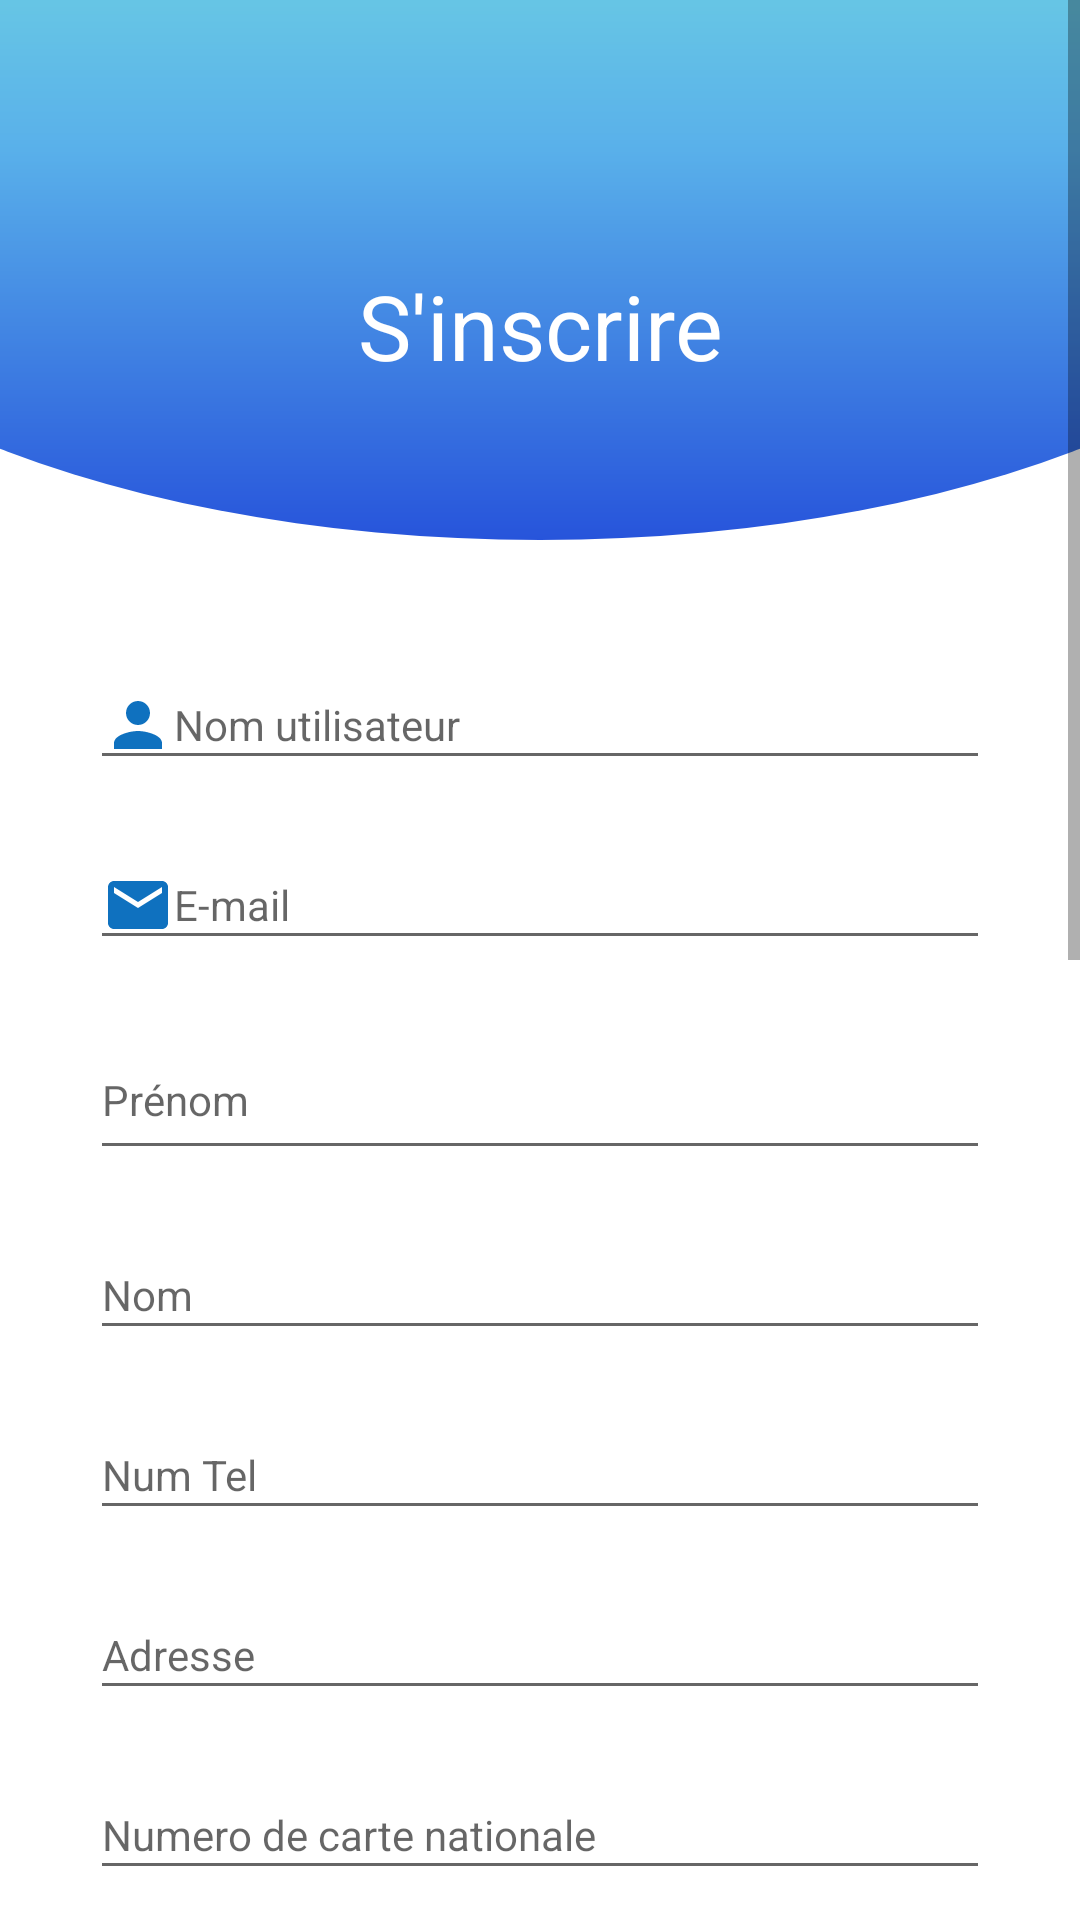

Write the Android layout XML for this screen, with the resource values it uses.
<!-- AndroidManifest.xml: application theme Theme.PatientApp -->
<!-- res/layout/activity_register.xml -->
<?xml version="1.0" encoding="utf-8"?>
<ScrollView xmlns:android="http://schemas.android.com/apk/res/android"
    xmlns:app="http://schemas.android.com/apk/res-auto"
    android:layout_width="match_parent"
    android:layout_height="match_parent"
    android:orientation="vertical">

    <LinearLayout
        android:layout_width="match_parent"
        android:layout_height="wrap_content"
        android:orientation="vertical">

        <RelativeLayout
            android:id="@+id/view"
            android:layout_width="match_parent"
            android:layout_height="210dp"
            android:background="@drawable/rectangle_round"
            android:elevation="6dp"
            android:gravity="center"
            android:orientation="vertical"
            app:layout_constraintEnd_toEndOf="parent"
            app:layout_constraintStart_toStartOf="parent"
            app:layout_constraintTop_toTopOf="parent">

            <TextView
                android:id="@+id/register_text_title"
                android:layout_width="match_parent"
                android:layout_height="wrap_content"
                android:layout_marginTop="7dp"
                android:gravity="center"
                android:text="S'inscrire"
                android:textColor="@color/white"
                android:textSize="30dp" />
        </RelativeLayout>

        <LinearLayout
            android:id="@+id/linearLayoutChamps"
            android:layout_width="match_parent"
            android:layout_height="wrap_content"
            android:layout_below="@+id/view"
            android:layout_alignParentStart="true"
            android:gravity="center"
            android:orientation="vertical"
            android:padding="10dp">

            <EditText
                android:id="@+id/username"
                android:layout_width="300dp"
                android:layout_height="40dp"
                android:drawableLeft="@drawable/ic_baseline_person_24"
                android:hint="Nom utilisateur"
                android:inputType="textEmailAddress"
                android:textSize="14sp" />

            <EditText
                android:id="@+id/email"
                android:layout_width="300dp"
                android:layout_height="40dp"
                android:layout_marginTop="20dp"
                android:drawableLeft="@drawable/ic_baseline_email_24"
                android:hint="E-mail"
                android:inputType="textEmailAddress"
                android:textSize="14sp"
                app:layout_constraintEnd_toEndOf="parent"
                app:layout_constraintStart_toStartOf="parent"
                app:layout_constraintTop_toTopOf="parent" />

            <EditText
                android:id="@+id/firstName"
                android:layout_width="300dp"
                android:layout_height="50dp"
                android:layout_marginTop="20dp"
                android:hint="Prénom"
                android:inputType="text"
                android:textSize="14sp"
                app:layout_constraintEnd_toEndOf="parent"
                app:layout_constraintStart_toStartOf="parent"
                app:layout_constraintTop_toTopOf="parent" />

            <EditText
                android:id="@+id/LastName"
                android:layout_width="300dp"
                android:layout_height="40dp"
                android:layout_marginTop="20dp"
                android:hint="Nom"
                android:inputType="text"
                android:textSize="14sp"
                app:layout_constraintEnd_toEndOf="parent"
                app:layout_constraintStart_toStartOf="parent"
                app:layout_constraintTop_toTopOf="parent" />

            <EditText
                android:id="@+id/phone"
                android:layout_width="300dp"
                android:layout_height="40dp"
                android:layout_marginTop="20dp"
                android:hint="Num Tel"
                android:inputType="text"
                android:textSize="14sp"
                app:layout_constraintEnd_toEndOf="parent"
                app:layout_constraintStart_toStartOf="parent"
                app:layout_constraintTop_toTopOf="parent" />

            <EditText
                android:id="@+id/address"
                android:layout_width="300dp"
                android:layout_height="40dp"
                android:layout_marginTop="20dp"
                android:hint="Adresse"
                android:inputType="text"
                android:textSize="14sp"
                app:layout_constraintEnd_toEndOf="parent"
                app:layout_constraintStart_toStartOf="parent"
                app:layout_constraintTop_toTopOf="parent" />

            <EditText
                android:id="@+id/carteNationale"
                android:layout_width="300dp"
                android:layout_height="40dp"
                android:layout_marginTop="20dp"
                android:hint="Numero de carte nationale"
                android:inputType="text"
                android:textSize="14sp"
                app:layout_constraintEnd_toEndOf="parent"
                app:layout_constraintStart_toStartOf="parent"
                app:layout_constraintTop_toTopOf="parent" />

            <EditText
                android:id="@+id/passport"
                android:layout_width="300dp"
                android:layout_height="40dp"
                android:layout_marginTop="20dp"
                android:hint="Numero de passport"
                android:inputType="text"
                android:textSize="14sp"
                app:layout_constraintEnd_toEndOf="parent"
                app:layout_constraintStart_toStartOf="parent"
                app:layout_constraintTop_toTopOf="parent" />

            <EditText
                android:id="@+id/register_edittext_password"
                android:layout_width="300dp"
                android:layout_height="40dp"
                android:layout_marginTop="20dp"
                android:drawableLeft="@drawable/ic_baseline_lock_24"
                android:hint="Mot de passe"
                android:inputType="textPassword"
                android:textSize="14sp" />

            <EditText
                android:id="@+id/register_edittext_Confirmpassword"
                android:layout_width="300dp"
                android:layout_height="40dp"
                android:layout_marginTop="20dp"
                android:drawableLeft="@drawable/ic_baseline_lock_24"
                android:hint="Confirmer le mot de passe"
                android:inputType="textPassword"
                android:textSize="14sp" />

            <TextView
                android:id="@+id/view_dob"
                android:layout_width="300dp"
                android:layout_height="30dp"
                android:layout_below="@id/register_edittext_Confirmpassword"
                android:layout_marginTop="20dp"
                android:text="Date de naissance:"
                android:textColor="@color/blue"
                android:textSize="20sp"
                android:textStyle="bold" />


            <TextView
                android:id="@+id/myDate"
                android:layout_width="wrap_content"
                android:layout_height="wrap_content"
                android:layout_gravity="center"
                android:layout_marginTop="35dp"
                android:text="Aperçu de la date choisie ici "
                android:textSize="18dp" />

            <DatePicker
                android:id="@+id/datePicker"
                android:layout_width="wrap_content"
                android:layout_height="wrap_content"
                android:calendarViewShown="false"
                android:datePickerMode="spinner" />


            <TextView
                android:id="@+id/Gender"
                android:layout_width="300dp"
                android:layout_height="30dp"
                android:layout_marginTop="20dp"
                android:text="Sexe:"
                android:textColor="@color/blue"
                android:textSize="20sp"
                android:textStyle="bold" />

            <RadioGroup
                android:id="@+id/radioGender"
                android:layout_width="wrap_content"
                android:layout_height="wrap_content"
                android:layout_marginTop="-40dp"
                android:orientation="horizontal">

                <RadioButton
                    android:id="@+id/radioMale"
                    android:layout_width="wrap_content"
                    android:layout_height="wrap_content"
                    android:layout_marginLeft="13dp"
                    android:text="Homme" />

                <RadioButton
                    android:id="@+id/radioFemale"
                    android:layout_width="wrap_content"
                    android:layout_height="match_parent"
                    android:layout_marginLeft="10dp"
                    android:text="Femme" />

            </RadioGroup>


            

            <Button
                android:id="@+id/register_button_inscrire"
                android:layout_width="166dp"
                android:layout_height="50dp"
                android:layout_marginLeft="90dp"
                android:layout_marginTop="30dp"
                android:backgroundTint="@color/blue"
                android:text="S’inscrire"
                android:textSize="14sp"
                android:textStyle="bold" />

            <Button
                android:id="@+id/register_button_cancel"
                android:layout_width="166dp"
                android:layout_height="50dp"
                android:layout_marginTop="-50dp"
                android:layout_marginRight="90dp"
                android:backgroundTint="@color/blue"
                android:text="Annuler"
                android:textSize="18sp"
                android:textStyle="bold" />

        </LinearLayout>
    </LinearLayout>
</ScrollView>
<!-- resources referenced by this layout -->
<resources>
  <color name="blue">#0F71BF</color>
  <color name="white">#FFFFFFFF</color>
  <!-- drawable ic_baseline_email_24 (drawable-v24) -->
  <vector android:height="24dp"
      android:tint="@color/blue"
      android:viewportHeight="24"
      android:viewportWidth="24"
      android:width="24dp"
      xmlns:android="http://schemas.android.com/apk/res/android">
      <path android:fillColor="@android:color/white"
          android:pathData="M20,4L4,4c-1.1,0 -1.99,0.9 -1.99,2L2,18c0,1.1 0.9,2 2,2h16c1.1,0 2,-0.9 2,-2L22,6c0,-1.1 -0.9,-2 -2,-2zM20,8l-8,5 -8,-5L4,6l8,5 8,-5v2z"/>
  </vector>
  <!-- drawable ic_baseline_lock_24 (drawable-v24) -->
  <vector android:height="24dp"
      android:tint="@color/blue"
      android:viewportHeight="24" android:viewportWidth="24"
      android:width="24dp" xmlns:android="http://schemas.android.com/apk/res/android">
      <path android:fillColor="@android:color/white" android:pathData="M18,8h-1L17,6c0,-2.76 -2.24,-5 -5,-5S7,3.24 7,6v2L6,8c-1.1,0 -2,0.9 -2,2v10c0,1.1 0.9,2 2,2h12c1.1,0 2,-0.9 2,-2L20,10c0,-1.1 -0.9,-2 -2,-2zM12,17c-1.1,0 -2,-0.9 -2,-2s0.9,-2 2,-2 2,0.9 2,2 -0.9,2 -2,2zM15.1,8L8.9,8L8.9,6c0,-1.71 1.39,-3.1 3.1,-3.1 1.71,0 3.1,1.39 3.1,3.1v2z"/>
  </vector>
  <!-- drawable ic_baseline_person_24 (drawable-v24) -->
  <vector android:height="24dp"
      android:tint="@color/blue"
      android:viewportHeight="24" android:viewportWidth="24"
      android:width="24dp" xmlns:android="http://schemas.android.com/apk/res/android">
      <path android:fillColor="@android:color/white" android:pathData="M12,12c2.21,0 4,-1.79 4,-4s-1.79,-4 -4,-4 -4,1.79 -4,4 1.79,4 4,4zM12,14c-2.67,0 -8,1.34 -8,4v2h16v-2c0,-2.66 -5.33,-4 -8,-4z"/>
  </vector>
  <!-- drawable rectangle_round (drawable) -->
  <?xml version="1.0" encoding="utf-8"?>
  <layer-list xmlns:android="http://schemas.android.com/apk/res/android">
      <item>
          <shape android:shape="rectangle" />
      </item>
      <item
          android:bottom="30dp"
          android:left="-100dp"
          android:right="-100dp"
          android:top="-80dp">
          <shape android:shape="oval">
              <gradient
                  android:angle="90"
                  android:startColor="#2754DB"
                  android:centerColor="#59B0EA"
                  android:endColor="#7CE8DD"
                  android:type="linear" />
          </shape>
      </item>
  </layer-list>
  <style name="Theme.PatientApp" parent="Theme.MaterialComponents.DayNight.NoActionBar">
          
          <item name="colorPrimary">@color/colorPrimary</item>
          <item name="colorPrimaryVariant">@color/colorPrimary</item>
          <item name="colorOnPrimary">@color/white</item>
          
          <item name="colorSecondary">@color/teal_200</item>
          <item name="colorSecondaryVariant">@color/teal_700</item>
          <item name="colorOnSecondary">@color/black</item>
          
          <item name="android:statusBarColor" tools:targetApi="l">?attr/colorPrimaryVariant</item>
          
      </style>
  <color name="colorPrimary">#26418f</color>
  <color name="teal_200">#FF03DAC5</color>
  <color name="teal_700">#FF018786</color>
  <color name="black">#FF000000</color>
</resources>
